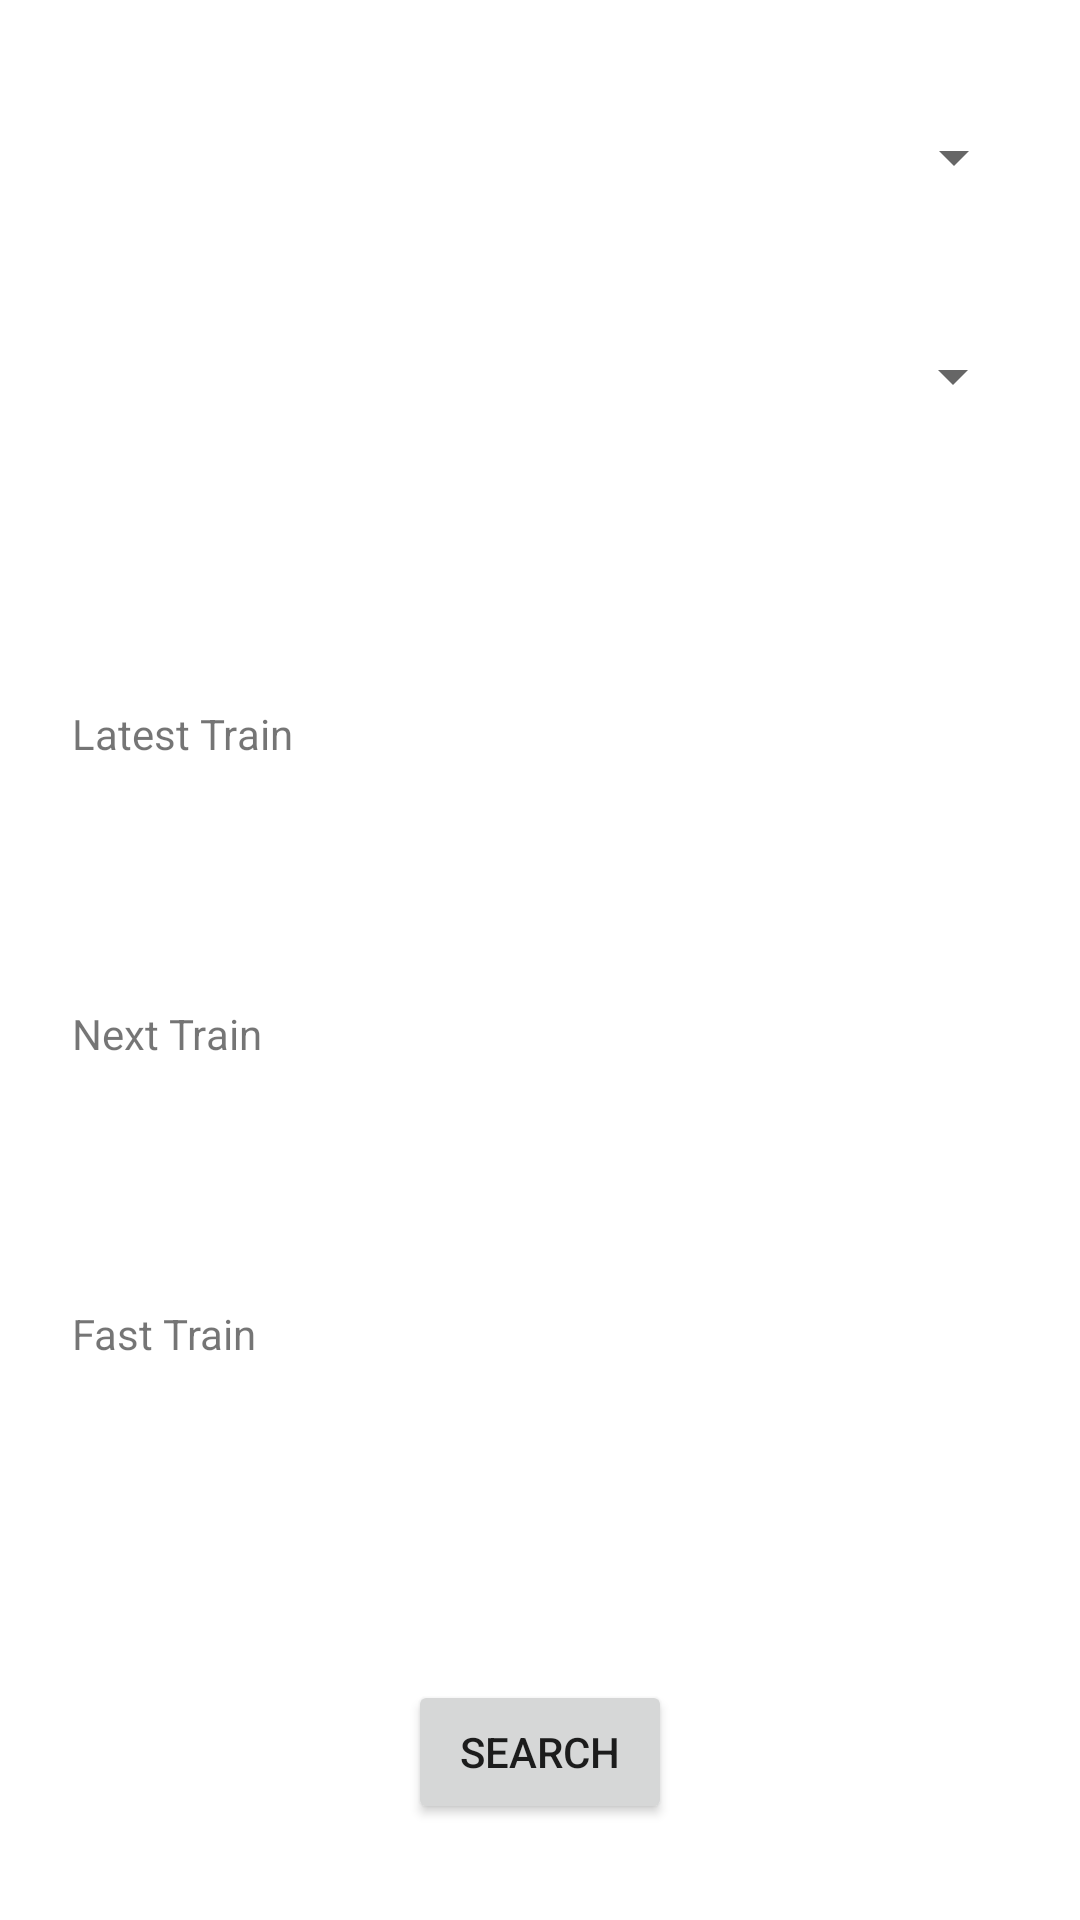

Layout XML and referenced resources for this Android screen:
<!-- AndroidManifest.xml: application theme Theme.TrainTimeTableAssistant -->
<!-- res/layout/activity_user_manual.xml -->
<?xml version="1.0" encoding="utf-8"?>
<androidx.constraintlayout.widget.ConstraintLayout
    xmlns:android="http://schemas.android.com/apk/res/android"
    xmlns:app="http://schemas.android.com/apk/res-auto"
    xmlns:tools="http://schemas.android.com/tools"
    android:layout_width="match_parent"
    android:layout_height="match_parent"
    tools:context=".ui.user.UserActivity">


    <Spinner
        android:id="@+id/start_src"
        android:layout_width="324dp"
        android:layout_height="41dp"
        android:layout_marginStart="32dp"
        android:layout_marginTop="32dp"
        android:layout_marginEnd="32dp"
        app:layout_constraintEnd_toEndOf="parent"
        app:layout_constraintStart_toStartOf="parent"
        app:layout_constraintTop_toTopOf="parent" />


    <Spinner
        android:id="@+id/end_dest"
        android:layout_width="324dp"
        android:layout_height="41dp"
        android:layout_marginStart="32dp"
        android:layout_marginTop="32dp"
        android:layout_marginEnd="32dp"
        app:layout_constraintEnd_toEndOf="parent"
        app:layout_constraintHorizontal_bias="0.521"
        app:layout_constraintStart_toStartOf="parent"
        app:layout_constraintTop_toBottomOf="@+id/start_src" />

    <TextView
        android:id="@+id/latest_train"
        android:layout_width="wrap_content"
        android:layout_height="wrap_content"
        android:layout_marginStart="24dp"
        android:layout_marginTop="89dp"
        android:text="Latest Train"
        app:layout_constraintStart_toStartOf="parent"
        app:layout_constraintTop_toBottomOf="@+id/end_dest" />

    <TextView
        android:id="@+id/next_train"
        android:layout_width="wrap_content"
        android:layout_height="wrap_content"
        android:layout_marginStart="24dp"
        android:layout_marginTop="189dp"
        android:text="Next Train"
        app:layout_constraintStart_toStartOf="parent"
        app:layout_constraintTop_toBottomOf="@+id/end_dest" />

    <TextView
        android:id="@+id/fast_train"
        android:layout_width="wrap_content"
        android:layout_height="wrap_content"
        android:layout_marginStart="24dp"
        android:layout_marginTop="289dp"
        android:text="Fast Train"
        app:layout_constraintStart_toStartOf="parent"
        app:layout_constraintTop_toBottomOf="@+id/end_dest" />

    <Button
        android:id="@+id/get_trains"
        android:layout_width="wrap_content"
        android:layout_height="wrap_content"
        android:layout_marginBottom="32dp"
        android:text="SEARCH"
        app:layout_constraintBottom_toBottomOf="parent"
        app:layout_constraintEnd_toEndOf="parent"
        app:layout_constraintStart_toStartOf="parent" />
</androidx.constraintlayout.widget.ConstraintLayout>
<!-- resources referenced by this layout -->
<resources>
  <style name="Theme.TrainTimeTableAssistant" parent="Theme.MaterialComponents.DayNight.DarkActionBar">
          
          <item name="colorPrimary">@color/purple_500</item>
          <item name="colorPrimaryVariant">@color/purple_700</item>
          <item name="colorOnPrimary">@color/white</item>
          
          <item name="colorSecondary">@color/teal_200</item>
          <item name="colorSecondaryVariant">@color/teal_700</item>
          <item name="colorOnSecondary">@color/black</item>
          
          <item name="android:statusBarColor" tools:targetApi="l">?attr/colorPrimaryVariant</item>
          
      </style>
  <color name="purple_500">#F44336</color>
  <color name="purple_700">#09011B</color>
  <color name="white">#FFFFFFFF</color>
  <color name="teal_200">#FF03DAC5</color>
  <color name="teal_700">#FF018786</color>
  <color name="black">#FF000000</color>
</resources>
